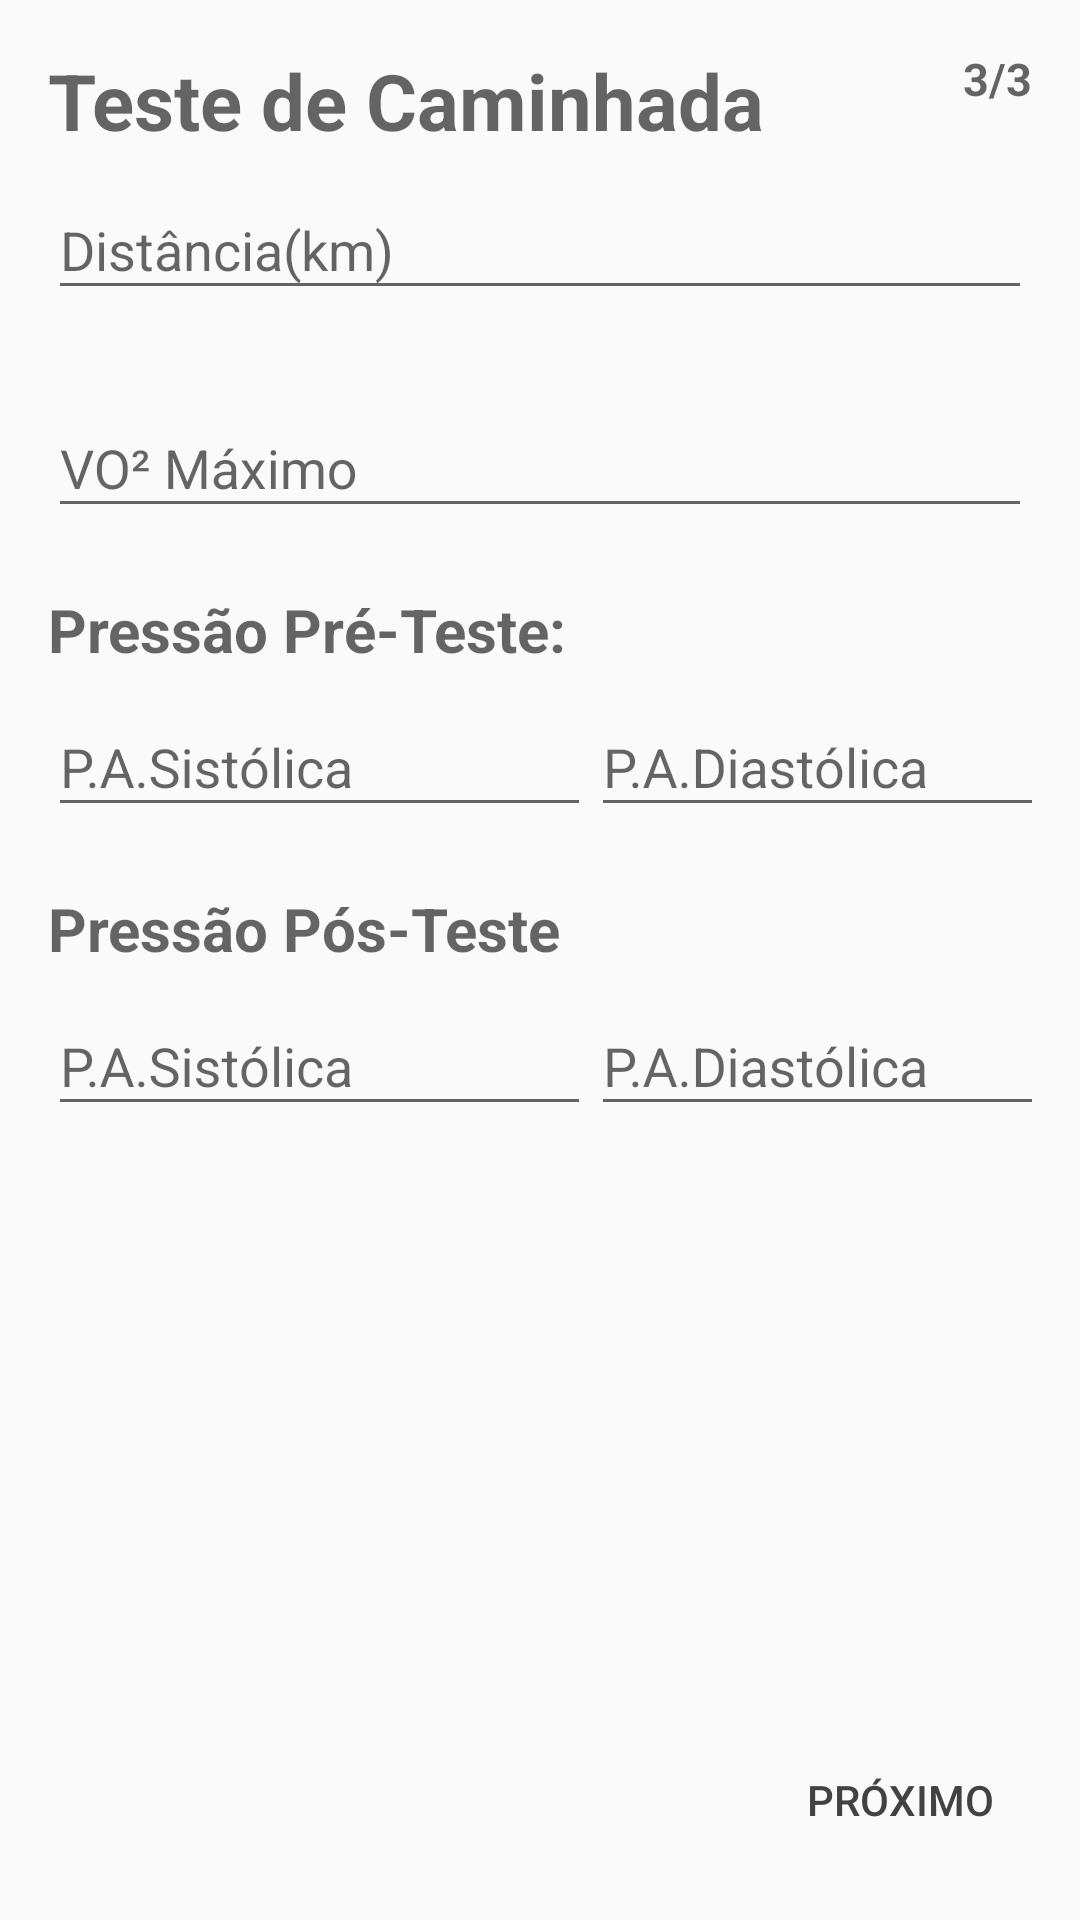

Reconstruct the res/layout file that produces this screen, plus the resources it refers to.
<!-- AndroidManifest.xml: application theme AppTheme -->
<!-- res/layout/activity_tela_teste_caminhada.xml -->
<?xml version="1.0" encoding="utf-8"?>
<android.support.constraint.ConstraintLayout xmlns:android="http://schemas.android.com/apk/res/android"
    xmlns:app="http://schemas.android.com/apk/res-auto"
    android:layout_width="match_parent"
    android:layout_height="match_parent">

    <RelativeLayout
        android:id="@+id/relativeLayout2"
        android:layout_width="0dp"
        android:layout_height="wrap_content"
        android:padding="16dp"
        app:layout_constraintEnd_toEndOf="parent"
        app:layout_constraintStart_toStartOf="parent"
        app:layout_constraintTop_toTopOf="parent">

        <TextView
            android:id="@+id/teste_caminhada_tvTitulo"
            android:layout_width="wrap_content"
            android:layout_height="wrap_content"
            android:text="@string/testecaminhada"
            android:textColor="@color/cinza40"
            android:textSize="26sp"
            android:textStyle="bold" />

        <TextView
            android:layout_width="wrap_content"
            android:layout_height="wrap_content"
            android:layout_alignParentEnd="true"
            android:layout_alignParentRight="true"
            android:text="3/3"
            android:textColor="@color/cinza40"
            android:textSize="15sp"
            android:textStyle="bold" />


        <android.support.design.widget.TextInputLayout
            android:id="@+id/teste_caminhada_distancia"
            android:layout_width="match_parent"
            android:layout_height="wrap_content"
            android:layout_below="@id/teste_caminhada_tvTitulo"
            app:errorEnabled="true">

            <android.support.design.widget.TextInputEditText
                android:layout_width="match_parent"
                android:layout_height="wrap_content"
                android:hint="@string/distancia"
                android:inputType="numberDecimal" />
        </android.support.design.widget.TextInputLayout>

        <android.support.design.widget.TextInputLayout
            android:id="@+id/teste_caminhada_vo2max"
            android:layout_width="match_parent"
            android:layout_height="wrap_content"
            android:layout_below="@id/teste_caminhada_distancia"
            app:errorEnabled="true">

            <android.support.design.widget.TextInputEditText
                android:layout_width="match_parent"
                android:layout_height="wrap_content"
                android:hint="@string/vo2max"
                android:inputType="number" />
        </android.support.design.widget.TextInputLayout>

        <TextView
            android:id="@+id/teste_caminhada_tvPreTeste"
            android:layout_width="match_parent"
            android:layout_height="wrap_content"
            android:layout_below="@id/teste_caminhada_vo2max"
            android:text="@string/pressao_pre"
            android:textColor="@color/cinza40"
            android:textSize="20sp"
            android:textStyle="bold" />

        <TableLayout
            android:layout_width="match_parent"
            android:layout_height="wrap_content"
            android:layout_below="@id/teste_caminhada_tvPreTeste">

            <TableRow>

                <android.support.design.widget.TextInputLayout
                    android:id="@+id/teste_caminhada_pa_sistolica_pre"
                    android:layout_width="181dp"
                    android:layout_height="wrap_content"
                    app:errorEnabled="true">

                    <android.support.design.widget.TextInputEditText
                        android:layout_width="match_parent"
                        android:layout_height="wrap_content"
                        android:hint="@string/pasistolicapreteste"
                        android:inputType="numberDecimal" />
                </android.support.design.widget.TextInputLayout>

                <android.support.design.widget.TextInputLayout
                    android:id="@+id/teste_caminhada_pa_diastolica_pre"
                    android:layout_width="181dp"
                    android:layout_height="wrap_content"
                    app:errorEnabled="true">

                    <android.support.design.widget.TextInputEditText
                        android:layout_width="match_parent"
                        android:layout_height="wrap_content"
                        android:hint="@string/padiastolicapreteste"
                        android:inputType="numberDecimal" />
                </android.support.design.widget.TextInputLayout>
            </TableRow>

            <TextView
                android:layout_width="match_parent"
                android:layout_height="match_parent"
                android:text="@string/pressao_pos"
                android:textColor="@color/cinza40"
                android:textSize="20sp"
                android:textStyle="bold" />

            <TableRow>

                <android.support.design.widget.TextInputLayout
                    android:id="@+id/teste_caminhada_pa_sistolica_pos"
                    android:layout_width="match_parent"
                    android:layout_height="wrap_content"
                    app:errorEnabled="true">

                    <android.support.design.widget.TextInputEditText
                        android:layout_width="match_parent"
                        android:layout_height="wrap_content"
                        android:hint="@string/pasistolicaposteste"
                        android:inputType="numberDecimal" />
                </android.support.design.widget.TextInputLayout>

                <android.support.design.widget.TextInputLayout
                    android:id="@+id/teste_caminhada_pa_diastolica_pos"
                    android:layout_width="match_parent"
                    android:layout_height="wrap_content"
                    app:errorEnabled="true">

                    <android.support.design.widget.TextInputEditText
                        android:layout_width="match_parent"
                        android:layout_height="wrap_content"
                        android:hint="@string/padiastolicaposteste"
                        android:inputType="numberDecimal" />
                </android.support.design.widget.TextInputLayout>
            </TableRow>
        </TableLayout>

    </RelativeLayout>

    <Button
        android:id="@+id/teste_caminhada_btnProximo"
        style="@style/Widget.AppCompat.Button.Borderless"
        android:layout_width="wrap_content"
        android:layout_height="wrap_content"
        android:layout_marginEnd="16dp"
        android:layout_marginRight="16dp"
        android:layout_marginBottom="16dp"
        android:text="@string/proximo"
        android:textColor="@color/cor_cinza_padrao_sistema"
        app:layout_constraintBottom_toBottomOf="parent"
        app:layout_constraintEnd_toEndOf="parent" />

</android.support.constraint.ConstraintLayout>
<!-- resources referenced by this layout -->
<resources>
  <color name="cinza40">#99000000</color>
  <color name="cor_cinza_padrao_sistema">#FF424242</color>
  <string name="distancia">Distância(km)</string>
  <string name="padiastolicaposteste">P.A.Diastólica</string>
  <string name="padiastolicapreteste">P.A.Diastólica</string>
  <string name="pasistolicaposteste">P.A.Sistólica</string>
  <string name="pasistolicapreteste">P.A.Sistólica </string>
  <string name="pressao_pos">Pressão Pós-Teste</string>
  <string name="pressao_pre">Pressão Pré-Teste:</string>
  <string name="proximo">Próximo</string>
  <string name="testecaminhada">Teste de Caminhada</string>
  <string name="vo2max">VO² Máximo</string>
  <style name="AppTheme" parent="Theme.AppCompat.Light.DarkActionBar">
          
          <item name="colorPrimary">#0D47A1</item>
          <item name="colorPrimaryDark">#1A237E</item>
          <item name="colorAccent">#01579B</item>
      </style>
</resources>
